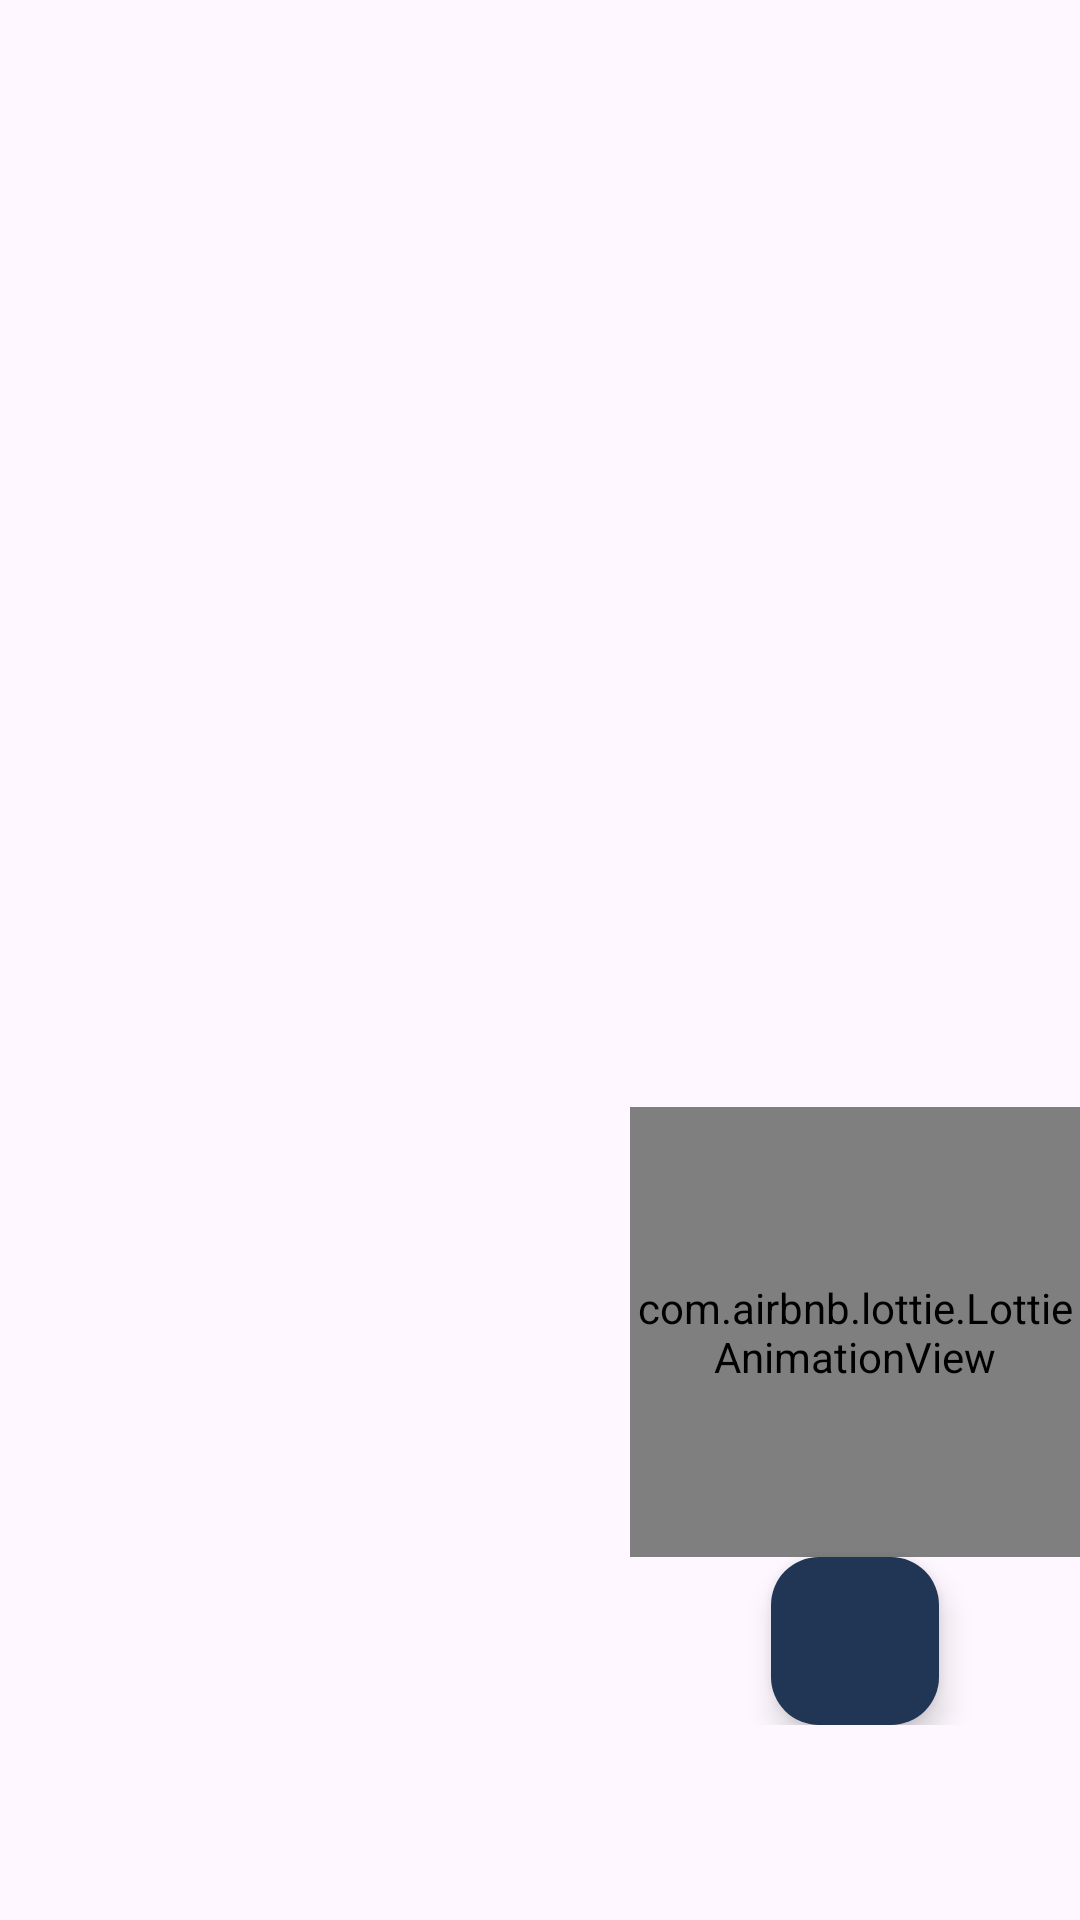

Write the Android layout XML for this screen, with the resource values it uses.
<!-- AndroidManifest.xml: application theme Theme.Weather -->
<!-- res/layout/fragment_alert.xml -->
<?xml version="1.0" encoding="utf-8"?>
<androidx.constraintlayout.widget.ConstraintLayout xmlns:android="http://schemas.android.com/apk/res/android"
xmlns:app="http://schemas.android.com/apk/res-auto"
xmlns:tools="http://schemas.android.com/tools"
android:layout_width="match_parent"
android:layout_height="match_parent"
android:layout_marginLeft="16dp"
android:layout_marginTop="45dp"
android:layout_marginRight="16dp"
tools:context=".alert.view.AlertFragment">

<androidx.recyclerview.widget.RecyclerView
    android:id="@+id/rvAlerts"
    android:layout_width="0dp"
    android:layout_height="0dp"
    app:layoutManager="androidx.recyclerview.widget.LinearLayoutManager"
    app:layout_constraintBottom_toBottomOf="parent"
    app:layout_constraintEnd_toEndOf="parent"
    app:layout_constraintHorizontal_bias="1.0"
    app:layout_constraintStart_toStartOf="parent"
    app:layout_constraintTop_toTopOf="parent"
    app:layout_constraintVertical_bias="0.0"
    tools:listitem="@layout/item_alert" />

<LinearLayout
    android:id="@+id/linearLayout"
    android:layout_width="wrap_content"
    android:layout_height="wrap_content"

    android:gravity="center"
    android:orientation="vertical"
    android:paddingBottom="16dp"
    app:layout_constraintBottom_toBottomOf="parent"
    app:layout_constraintEnd_toEndOf="@+id/rvAlerts"
    app:layout_constraintTop_toTopOf="@+id/rvAlerts"
    app:layout_constraintVertical_bias="0.883">

    <com.airbnb.lottie.LottieAnimationView
        android:id="@+id/loading_lottie"
        android:layout_width="150dp"
        android:layout_height="150dp"
        android:visibility="visible"
        app:layout_constraintBottom_toBottomOf="parent"
        app:layout_constraintEnd_toEndOf="parent"
        app:layout_constraintStart_toStartOf="parent"
        app:layout_constraintTop_toTopOf="parent"
        app:lottie_autoPlay="true"
        app:lottie_loop="true"
        app:lottie_rawRes="@raw/arrows"
        tools:visibility="visible" />

    <com.google.android.material.floatingactionbutton.FloatingActionButton
        android:id="@+id/fab_add_alert"
        android:layout_width="wrap_content"
        android:layout_height="wrap_content"

        android:background="@color/card_background"

        android:clickable="true"
        android:src="@drawable/ic_alert_add"
        app:backgroundTint="@color/card_background"
        app:maxImageSize="30dp" />
</LinearLayout>

<ImageView
    android:id="@+id/iv_no_location"
    android:layout_width="match_parent"
    android:layout_height="250dp"
    android:layout_marginTop="61dp"
    android:src="@drawable/no_alert"
    app:layout_constraintStart_toStartOf="@+id/rvAlerts"
    app:layout_constraintTop_toTopOf="parent" />
</androidx.constraintlayout.widget.ConstraintLayout>
<!-- res/layout/item_alert.xml (included above) -->
<?xml version="1.0" encoding="utf-8"?>
<com.google.android.material.card.MaterialCardView xmlns:android="http://schemas.android.com/apk/res/android"
    xmlns:app="http://schemas.android.com/apk/res-auto"
    xmlns:tools="http://schemas.android.com/tools"
    android:layout_width="match_parent"
    android:layout_height="wrap_content"
    app:cardCornerRadius="10dp"
    app:cardElevation="4dp"
    app:cardUseCompatPadding="true"
    app:strokeWidth="0dp">

    <LinearLayout
        android:id="@+id/linear_layoutFav"
        android:layout_width="match_parent"
        android:layout_height="70dp"
        android:layout_gravity="center"
        android:background="@color/blue_background"
        android:gravity="center">

        <LinearLayout
            android:layout_width="match_parent"
            android:layout_height="match_parent"
            android:layout_weight="1"
            android:orientation="vertical">

            <TextView
                android:id="@+id/tv_city"
                android:layout_width="match_parent"
                android:layout_height="wrap_content"
                android:layout_weight="1"
                android:gravity="center"
                android:text="@string/city"
                android:textColor="@color/text_color"
                android:textSize="16sp" />

            <TextView
                android:id="@+id/tv_date_time"
                android:layout_width="match_parent"
                android:layout_height="wrap_content"
                android:layout_weight="1"
                android:gravity="center"
                android:text="@string/date_time"
                android:textColor="@color/text_color"
                android:textSize="16sp" />
        </LinearLayout>

        <ImageView
            android:id="@+id/iv_icon_notification"
            android:layout_width="24dp"
            android:layout_height="24dp"
            android:layout_marginRight="16dp"

            android:layout_weight="0"
            android:src="@drawable/ic_alert_notification"
            android:visibility="visible"
            tools:visibility="visible" />

        <ImageView
            android:id="@+id/iv_icon_delete"
            android:layout_width="24dp"
            android:layout_height="24dp"
            android:layout_marginRight="16dp"

            android:layout_weight="0"
            android:src="@drawable/ic_delete" />
    </LinearLayout>

</com.google.android.material.card.MaterialCardView>
<!-- resources referenced by this layout -->
<resources>
  <color name="blue_background">#B45494CF</color>
  <color name="card_background">#213555</color>
  <color name="text_color">#FFFFFFFF</color>
  <!-- drawable ic_alert_notification: vector/xml drawable (drawable, 2069 chars, omitted) -->
  <!-- drawable ic_delete (drawable) -->
  <vector xmlns:android="http://schemas.android.com/apk/res/android"
      android:width="800dp"
      android:height="800dp"
      android:viewportWidth="24"
      android:viewportHeight="24">
    <path
        android:pathData="M14.5,3L15.5,4H19V6H5V4H8.5L9.5,3H14.5ZM8,21C6.9,21 6,20.1 6,19V7H18V19C18,20.1 17.1,21 16,21H8ZM12,12.59L14.12,10.47L15.53,11.88L13.41,14L15.53,16.12L14.12,17.53L12,15.41L9.88,17.53L8.47,16.12L10.59,14L8.46,11.88L9.87,10.47L12,12.59Z"
        android:fillColor="@color/white"
        android:fillType="evenOdd"/>
  </vector>
  <string name="city">مدينة</string>
  <style name="Theme.Weather" parent="Base.Theme.Weather" />
  <color name="white">#FFFFFFFF</color>
  <style name="Base.Theme.Weather" parent="Theme.Material3.DayNight.NoActionBar">
          
           <item name="colorPrimary">@color/blue_sky</item>
  
      </style>
  <color name="blue_sky">#5B9BD8</color>
</resources>
